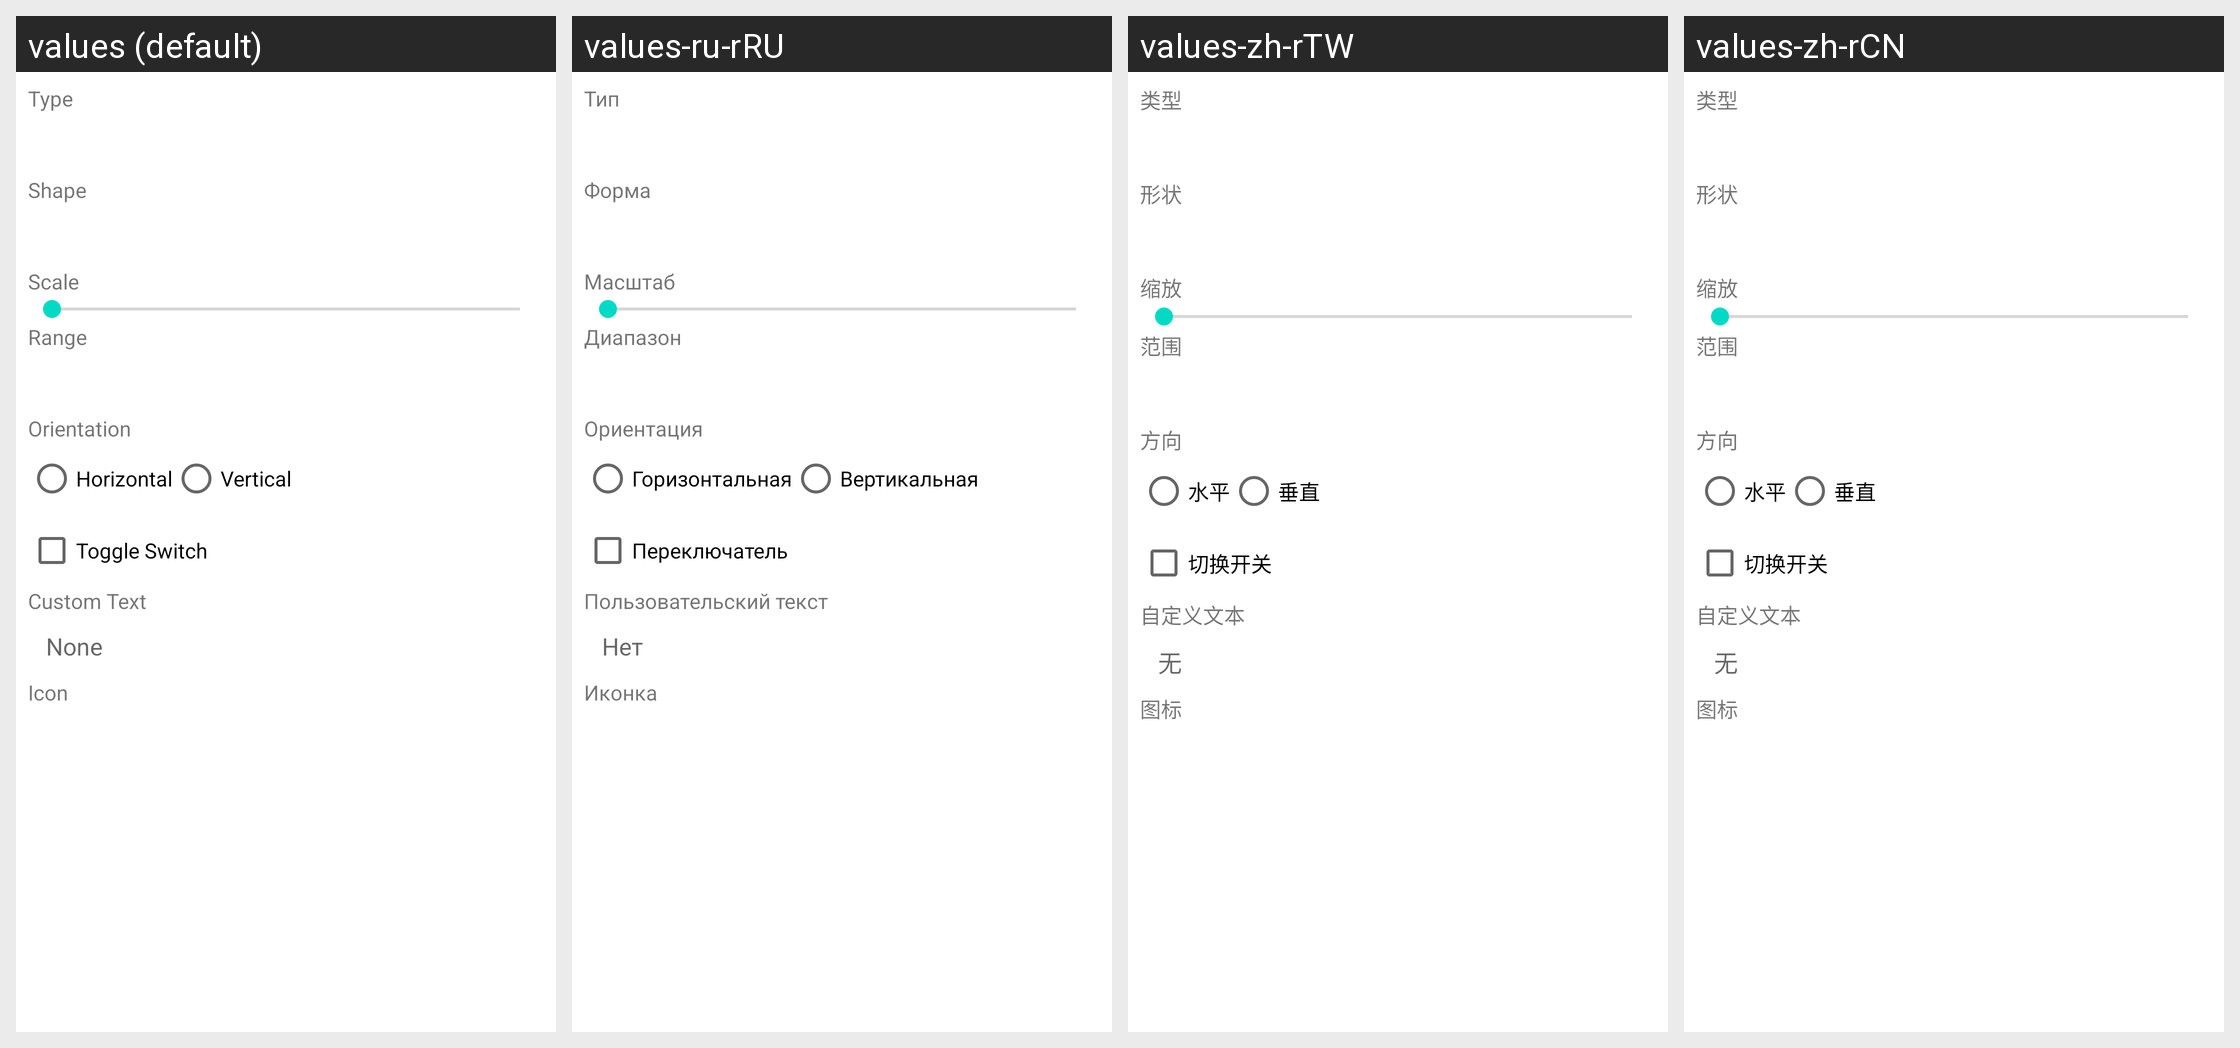

Translations of the strings shown on this Android screen, per locale in the grid:
Android screen res/layout/control_element_settings.xml rendered under 4 locales, left to right: values (default), values-ru-rRU, values-zh-rTW, values-zh-rCN. Device: Nexus 5 (rendered at 1080×1920; each locale shown at half size, 540×960, under a caption strip naming it); theme Theme.MaterialComponents.DayNight.NoActionBar.
Other locales in the repository, not shown: values-zh.
Strings drawn on this screen, with the default value and each locale's value (text and hints the layout hard-codes appear in the picture but are not listed):

orientation
  values: Orientation
  values-ru-rRU: Ориентация
  values-zh-rTW: 方向
  values-zh-rCN: 方向

horizontal
  values: Horizontal
  values-ru-rRU: Горизонтальная
  values-zh-rTW: 水平
  values-zh-rCN: 水平

vertical
  values: Vertical
  values-ru-rRU: Вертикальная
  values-zh-rTW: 垂直
  values-zh-rCN: 垂直
